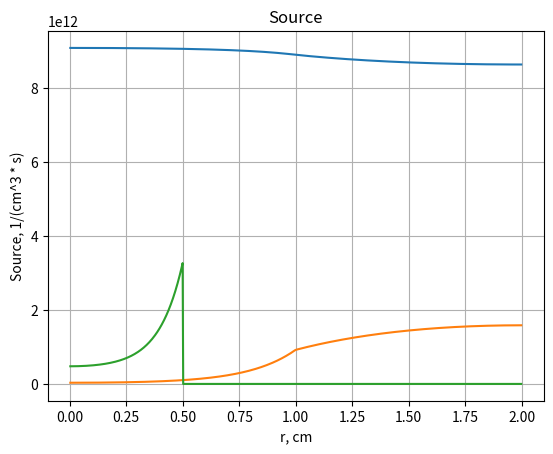

Source code (Python):
# import of modules for plotting
import matplotlib.pyplot as plt
import numpy as np

# initial data
D_fuel_fast = 0.7936
D_mod_fast = 0.9493
D_fuel_th = 0.1025
D_mod_th = 0.2782
D_int_fast = (D_fuel_fast + D_mod_fast) / 2
D_int_th = (D_fuel_th + D_mod_th) / 2

ZR_fuel_fast = 0.0232
ZR_mod_fast = 0.0451
ZR_fuel_th = 2.8301
ZR_mod_th = 0.0669

vZf_fuel_fast = 0.0368
vZf_fuel_th = 2.8243

Zf_fast = 0.0139
Zf_th = 1.1623

Zs_12_fuel = 0.0016
Zs_12_mod = 0.045

r_fuel = 1
r_mod = 1
r_tot = r_fuel + r_mod
dr = 0.005

e = 10**(-6)

Q = 3.121 * 10**14
Ef = 200

# number of points or the order of the M Matrix
m = int(r_tot/dr)
m_f = int(r_fuel/dr)
m_r = int(r_mod/dr)

# M Matrix creation
M = np.zeros((2 * m, 2 * m))

# M Matrix filling
for i in range(1, m_f-1):
    M[i, i] = float((2 * D_fuel_fast)/dr**2 + ZR_fuel_fast)
    M[i, i - 1] = float(-D_fuel_fast/dr**2 + D_fuel_fast/(2 * dr * (dr * i + dr/2)))
    M[i, i + 1] = float(-D_fuel_fast/dr**2 - D_fuel_fast/(2 * dr * (dr * i + dr/2)))

M[0, 0] = float(D_fuel_fast/dr**2 + D_fuel_fast/(2 * dr * (dr/2)) + ZR_fuel_fast)
M[0, 1] = float(-D_fuel_fast/dr**2 - D_fuel_fast/(2 * dr * (dr/2)))
M[1, 0] = float(-D_fuel_fast/dr**2 + D_fuel_fast/(2 * dr * (2*dr - dr/2)))

M[m_f - 1, m_f - 2] = float(-D_fuel_fast/dr**2 + D_fuel_fast/(2 * dr * (dr * (m_f - 1) + dr/2)))
M[m_f - 1, m_f - 1] = float(D_int_fast/dr**2 + D_int_fast/(2 * dr * (dr * (m_f - 1) + dr/2)) + D_fuel_fast/dr**2 - D_fuel_fast/(2 * dr * (dr * (m_f - 1) + dr/2)) + ZR_fuel_fast)
M[m_f - 1, m_f] = float(-D_int_fast/dr**2 - D_int_fast/(2 * dr * (dr * (m_f - 1) + dr/2)))
M[m_f, m_f - 1] = float(-D_int_fast/dr**2 + D_int_fast/(2 * dr * (dr * m_f + dr/2)))
M[m_f, m_f] = float(D_mod_fast/dr**2 + D_mod_fast/(2 * dr * (dr * m_f + dr/2)) + D_int_fast/dr**2 - D_int_fast/(2 * dr * (dr * m_f + dr/2)) + ZR_mod_fast)
M[m_f, m_f + 1] = float(-D_mod_fast/dr**2 - D_mod_fast/(2 * dr * (dr * m_f + dr/2)))
M[m_f + 1, m_f] = float(-D_mod_fast/dr**2 + D_mod_fast/(2 * dr * (dr * (m_f + 1) + dr/2)))

for i in range(m_f + 1, m - 1):
    M[i, i] = float(2 * D_mod_fast/dr**2 + ZR_mod_fast)
    M[i, i - 1] = float(-D_mod_fast/dr**2 + D_mod_fast/(2 * dr * (dr * i +dr/2)))
    M[i, i + 1] = float(-D_mod_fast/dr**2 - D_mod_fast/(2 * dr * (dr * i + dr/2)))
M[m - 1, m - 2] = float(-D_mod_fast/dr**2 + D_mod_fast/(2 * dr * (dr * (m - 1) +dr/2)))
M[m - 1, m - 1] = float(D_mod_fast/dr**2 - D_mod_fast/(2 * dr * (dr * (m - 1) +dr/2)) + ZR_mod_fast)

for i in range(m + 1, m + m_f - 1):
    M[i, i] = float((2 * D_fuel_th)/dr**2 + ZR_fuel_th)
    M[i, i - 1] = float(-D_fuel_th/dr**2 + D_fuel_th/(2 * dr * (dr * (i - m) + dr/2)))
    M[i, i + 1] = float(-D_fuel_th/dr**2 - D_fuel_th/(2 * dr * (dr * (i - m) + dr/2)))
M[m, m] = float(D_fuel_th/dr**2 + D_fuel_th/(2 * dr * (dr/2)) + ZR_fuel_th)
M[m, m + 1] = float(-D_fuel_th/dr**2 - D_fuel_th/(2 * dr * (dr/2)))
M[m + 1, m] = float(-D_fuel_th/dr**2 + D_fuel_th/(2 * dr * (2*dr - dr/2)))

M[m + m_f - 1, m + m_f - 2] = float(-D_fuel_th/dr**2 + D_fuel_th/(2 * dr * (dr * (m_f - 1) + dr/2)))
M[m + m_f - 1, m + m_f - 1] = float(D_int_th/dr**2 + D_int_th/(2 * dr * (dr * (m_f - 1) + dr/2)) + D_fuel_th/dr**2 - D_fuel_th/(2 * dr * (dr * (m_f - 1) + dr/2)) + ZR_fuel_th)
M[m + m_f - 1, m + m_f] = float(-D_int_th/dr**2 - D_int_th/(2 * dr * (dr * (m_f - 1) + dr/2)))
M[m + m_f, m + m_f - 1] = float(-D_int_th/dr**2 + D_int_th/(2 * dr * (dr * m_f + dr/2)))
M[m + m_f, m + m_f] = float(D_mod_th/dr**2 + D_mod_th/(2 * dr * (dr * m_f + dr/2)) + D_int_th/dr**2 - D_int_th/(2 * dr * (dr * m_f + dr/2)) + ZR_mod_th)
M[m + m_f, m + m_f + 1] = float(-D_mod_th/dr**2 - D_mod_th/(2 * dr * (dr * m_f + dr/2)))
M[m + m_f + 1, m + m_f] = float(-D_mod_th/dr**2 + D_mod_th/(2 * dr * (dr * (m_f + 1) + dr/2)))

for i in range(m + m_f + 1, m + m - 1):
    M[i, i] = float(2 * D_mod_th/dr**2 + ZR_mod_th)
    M[i, i - 1] = float(-D_mod_th/dr**2 + D_mod_th/(2 * dr * (dr * (i - m) +dr/2)))
    M[i, i + 1] = float(-D_mod_th/dr**2 - D_mod_th/(2 * dr * (dr * (i - m) + dr/2)))

M[2*m - 1, 2*m - 2] = float(-D_mod_th/dr**2 + D_mod_th/(2 * dr * (dr * (m - 1) +dr/2)))
M[2*m - 1, 2*m - 1] = float(D_mod_th/dr**2 - D_mod_th/(2 * dr * (dr * (m - 1) +dr/2)) + ZR_mod_th)

for i in range(m, m + m_f):
    M[i, i - m] = float(-Zs_12_fuel)
for i in range(m + m_f, 2 * m):
    M[i, i - m] = float(-Zs_12_mod)

# inverse M Matrix
M_inv = np.linalg.inv(M)
# X Matrix creation
X = np.zeros((2 * m, 2 * m))

for i in range(0, m_f):
    X[i, i] = float(vZf_fuel_fast)
    X[i, i + m] = float(vZf_fuel_th)

# initial flux and eigenvalue guess
f0 = 10**7
k0 = 1

# initial F matrix creation
F0 = np.zeros((2 * m, 1))
for i in range(0, 2 * m):
    F0[i, 0] = float(f0)
ek = 1
es = 1

# radius matrix creation
R = np.zeros((m, 1))
for i in range(0, m):
    R[i, 0] = float(dr * i +dr/2)

while ek > e or np.all(es > e):
    # flux normalization
    N = Q / (Ef * 2 * np.pi * dr * (Zf_fast * np.sum(F0[0: m_f] * R[0: m_f]) + Zf_th * np.sum(F0[m: m + m_f] * R[0 : m_f])))
    Fn = F0 * N
    # initial source matrix creation
    S0 = np.dot(X, Fn)
    # F matrix creation
    F = np.dot(M_inv * (1 / k0), S0)
    # estimation of the source value
    S = np.dot(X, F)
    # estimation of k(n+1)
    k = k0 * np.sum(S) / np.sum(S0)
    # error estimation
    ek = np.abs((k - k0) / k)
    es = np.abs((np.max(S) - np.max(S0)) / np.max(S))
    F0 = F
    k0 = k

print('k = ', k)
np.savetxt('F.txt', F, fmt='%.5e')

Flux_fast = np.zeros((m, 1))
for i in range(0, m):
    Flux_fast[i, 0] = float(F[i])

Flux_th = np.zeros((m, 1))
for i in range(0, m):
    Flux_th[i, 0] = float(F[i + m])

# Plotting
x = np.linspace(dr / 2, r_tot - dr / 2, m)
plt.ylabel('Fast Neutron Flux, 1/(cm^2 * s)')
plt.xlabel('r, cm')
plt.grid(True)
plt.plot(x, Flux_fast)
plt.title('Fast neutron flux')
plt.show()

x = np.linspace(dr / 2, r_tot - dr / 2, m)
plt.ylabel('Thermal Neutron Flux, 1/(cm^2 * s)')
plt.xlabel('r, cm')
plt.grid(True)
plt.plot(x, Flux_th)
plt.title('Thermal neutron flux')
plt.show()

x = np.linspace(dr / 2, r_tot - dr / 2, 2* m)
plt.ylabel('Source, 1/(cm^3 * s)')
plt.xlabel('r, cm')
plt.grid(True)
plt.plot(x, (1/k) *S)
plt.title('Source')
plt.show()